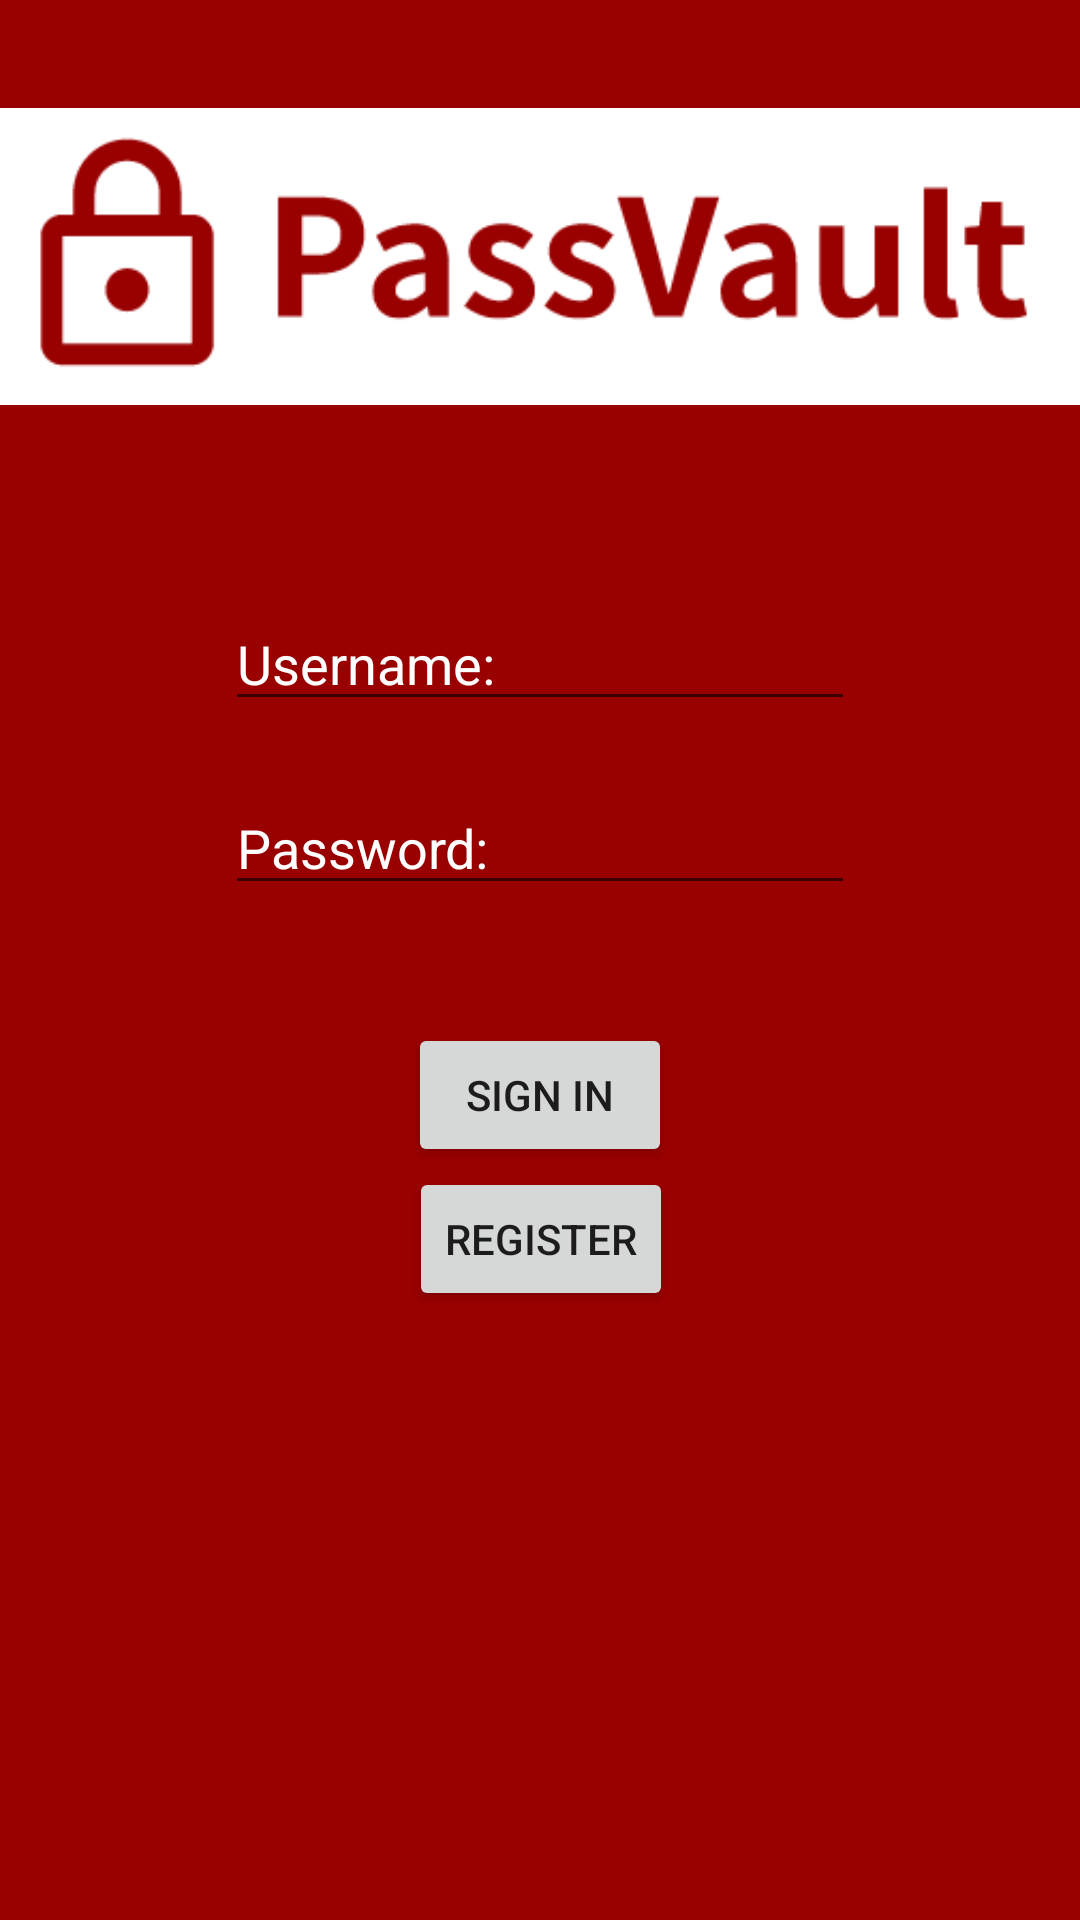

Reconstruct the res/layout file that produces this screen, plus the resources it refers to.
<!-- AndroidManifest.xml: application theme AppTheme -->
<!-- res/layout/activity_login.xml -->
<?xml version="1.0" encoding="utf-8"?>
<androidx.constraintlayout.widget.ConstraintLayout xmlns:android="http://schemas.android.com/apk/res/android"
    xmlns:app="http://schemas.android.com/apk/res-auto"
    xmlns:tools="http://schemas.android.com/tools"
    android:layout_width="match_parent"
    android:layout_height="match_parent"
    android:background="@color/colorDTU"
    tools:context=".LoginActivity">


    <EditText
        android:id="@+id/username"
        android:layout_width="wrap_content"
        android:layout_height="wrap_content"
        android:layout_marginTop="44dp"
        android:ems="10"
        android:hint="@string/add_input_username"
        android:textColorHint="#FFF"
        android:textColor="#FFF"
        app:layout_constraintEnd_toEndOf="parent"
        app:layout_constraintStart_toStartOf="parent"
        app:layout_constraintTop_toBottomOf="@+id/imageView" />

    <EditText
        android:id="@+id/Password"
        android:layout_width="wrap_content"
        android:layout_height="wrap_content"
        android:layout_marginTop="20dp"
        android:ems="10"
        android:hint="@string/add_input_password"
        android:inputType="textPassword"
        android:textColorHint="#FFF"
        android:textColor="#FFF"
        app:layout_constraintEnd_toEndOf="parent"
        app:layout_constraintStart_toStartOf="parent"
        app:layout_constraintTop_toBottomOf="@+id/username" />


    <ImageView
        android:id="@+id/imageView"
        android:layout_width="wrap_content"
        android:layout_height="wrap_content"
        android:layout_marginTop="16dp"
        app:layout_constraintEnd_toEndOf="parent"
        app:layout_constraintHorizontal_bias="0.0"
        app:layout_constraintStart_toStartOf="parent"
        app:layout_constraintTop_toTopOf="parent"
        app:srcCompat="@drawable/logo_passvault" />

    <Button
        android:id="@+id/signInButton"
        android:layout_width="wrap_content"
        android:layout_height="wrap_content"
        android:text="@string/sign_in_btn_string"
        app:layout_constraintBottom_toBottomOf="parent"
        app:layout_constraintEnd_toEndOf="parent"
        app:layout_constraintStart_toStartOf="parent"
        app:layout_constraintTop_toBottomOf="@+id/Password"
        app:layout_constraintVertical_bias="0.135" />

    <Button
        android:id="@+id/registerButton"
        android:layout_width="wrap_content"
        android:layout_height="wrap_content"
        android:text="Register"
        app:layout_constraintBottom_toBottomOf="parent"
        app:layout_constraintEnd_toEndOf="parent"
        app:layout_constraintHorizontal_bias="0.501"
        app:layout_constraintStart_toStartOf="parent"
        app:layout_constraintTop_toBottomOf="@+id/signInButton"
        app:layout_constraintVertical_bias="0.0" />

</androidx.constraintlayout.widget.ConstraintLayout>
<!-- resources referenced by this layout -->
<resources>
  <color name="colorDTU">#990000</color>
  <!-- drawable logo_passvault: png bitmap (drawable, 7861 bytes) -->
  <string name="add_input_password">Password:</string>
  <string name="add_input_username">Username:</string>
  <string name="sign_in_btn_string">Sign In</string>
  <style name="AppTheme" parent="Theme.AppCompat.Light.DarkActionBar">
          
          <item name="colorPrimary">@color/colorPrimary</item>
          <item name="colorPrimaryDark">@color/colorPrimaryDark</item>
          <item name="colorAccent">@color/colorAccent</item>
      </style>
  <color name="colorPrimary">#6200EE</color>
  <color name="colorPrimaryDark">#3700B3</color>
  <color name="colorAccent">#03DAC5</color>
</resources>
